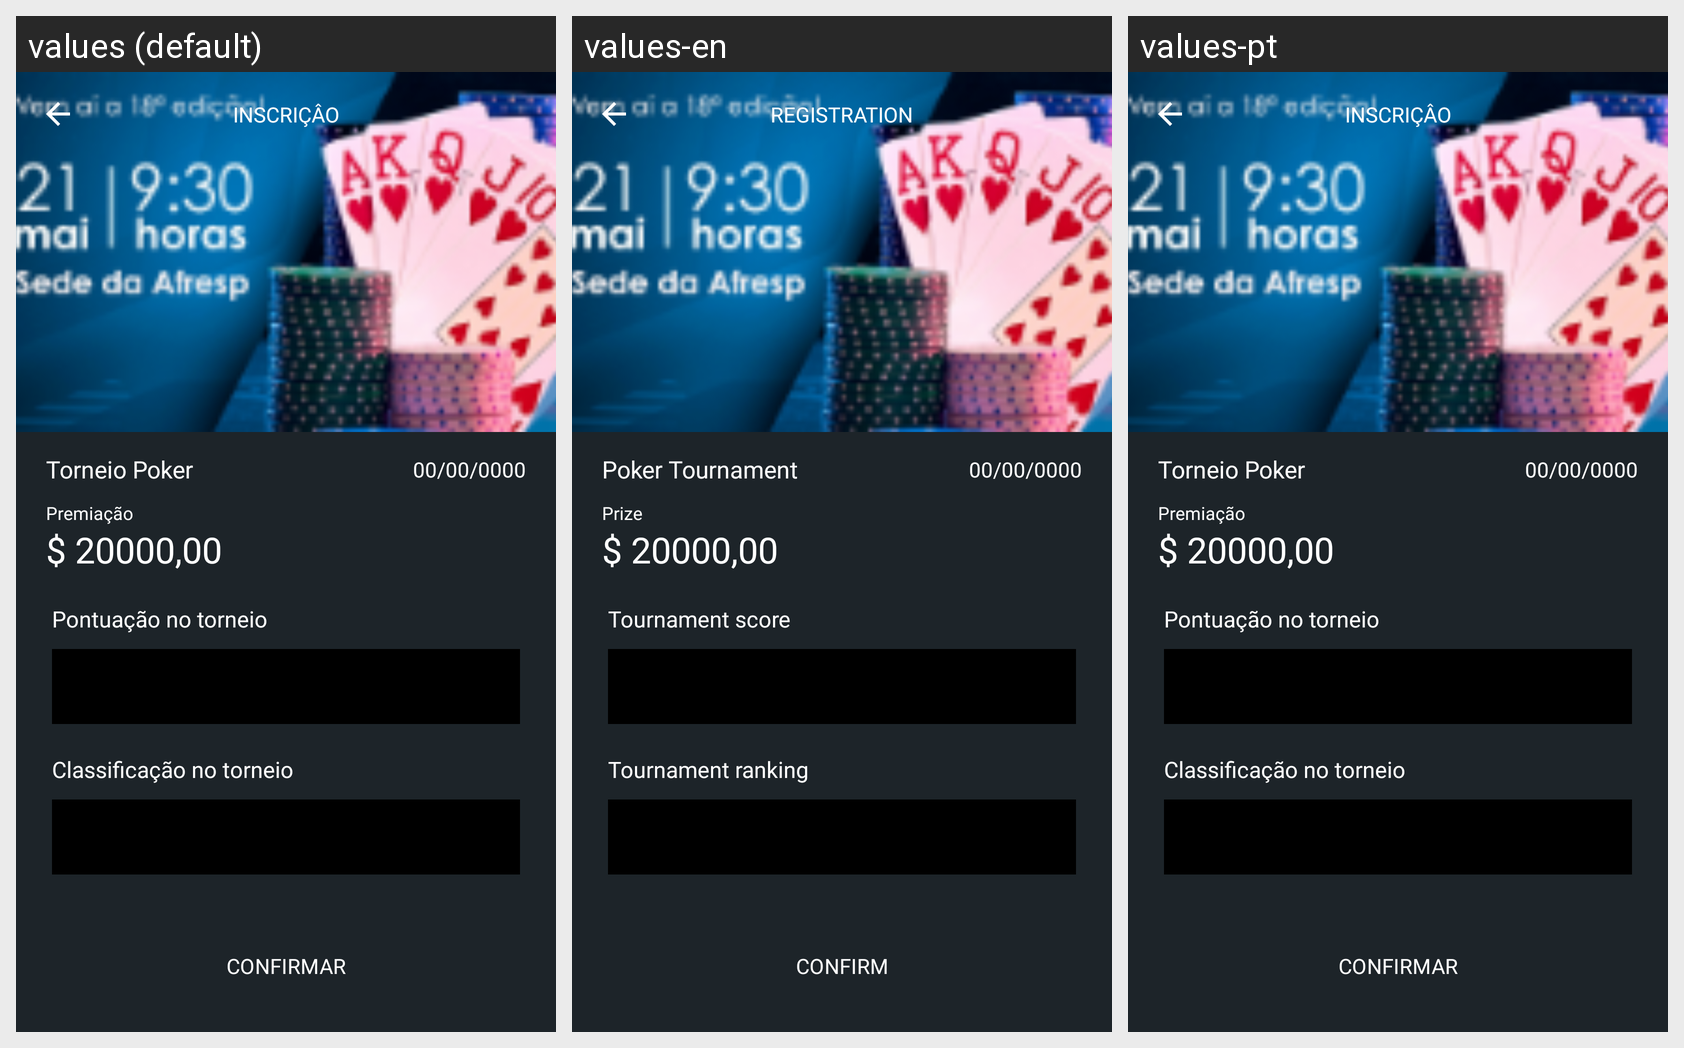

Translations of the strings shown on this Android screen, per locale in the grid:
Android screen res/layout/fragment_finish_tournament.xml rendered under 3 locales, left to right: values (default), values-en, values-pt. Device: Nexus 5 (rendered at 1080×1920; each locale shown at half size, 540×960, under a caption strip naming it); theme Theme.Poker.
Strings drawn on this screen, with the default value and each locale's value (text and hints the layout hard-codes, and strings that could not be matched under every locale, appear in the picture but are not listed):

inscri_o
  values: INSCRIÇÂO
  values-en: REGISTRATION
  values-pt: INSCRIÇÂO

torneio_poker
  values: Torneio Poker
  values-en: Poker Tournament
  values-pt: Torneio Poker

premia_o
  values: Premiação
  values-en: Prize
  values-pt: Premiação

titulo_finish
  values: Pontuação no torneio
  values-en: Tournament score
  values-pt: Pontuação no torneio

informe_o_rank
  values: Classificação no torneio
  values-en: Tournament ranking
  values-pt: Classificação no torneio

confirmar
  values: confirmar
  values-en: confirm
  values-pt: confirmar
